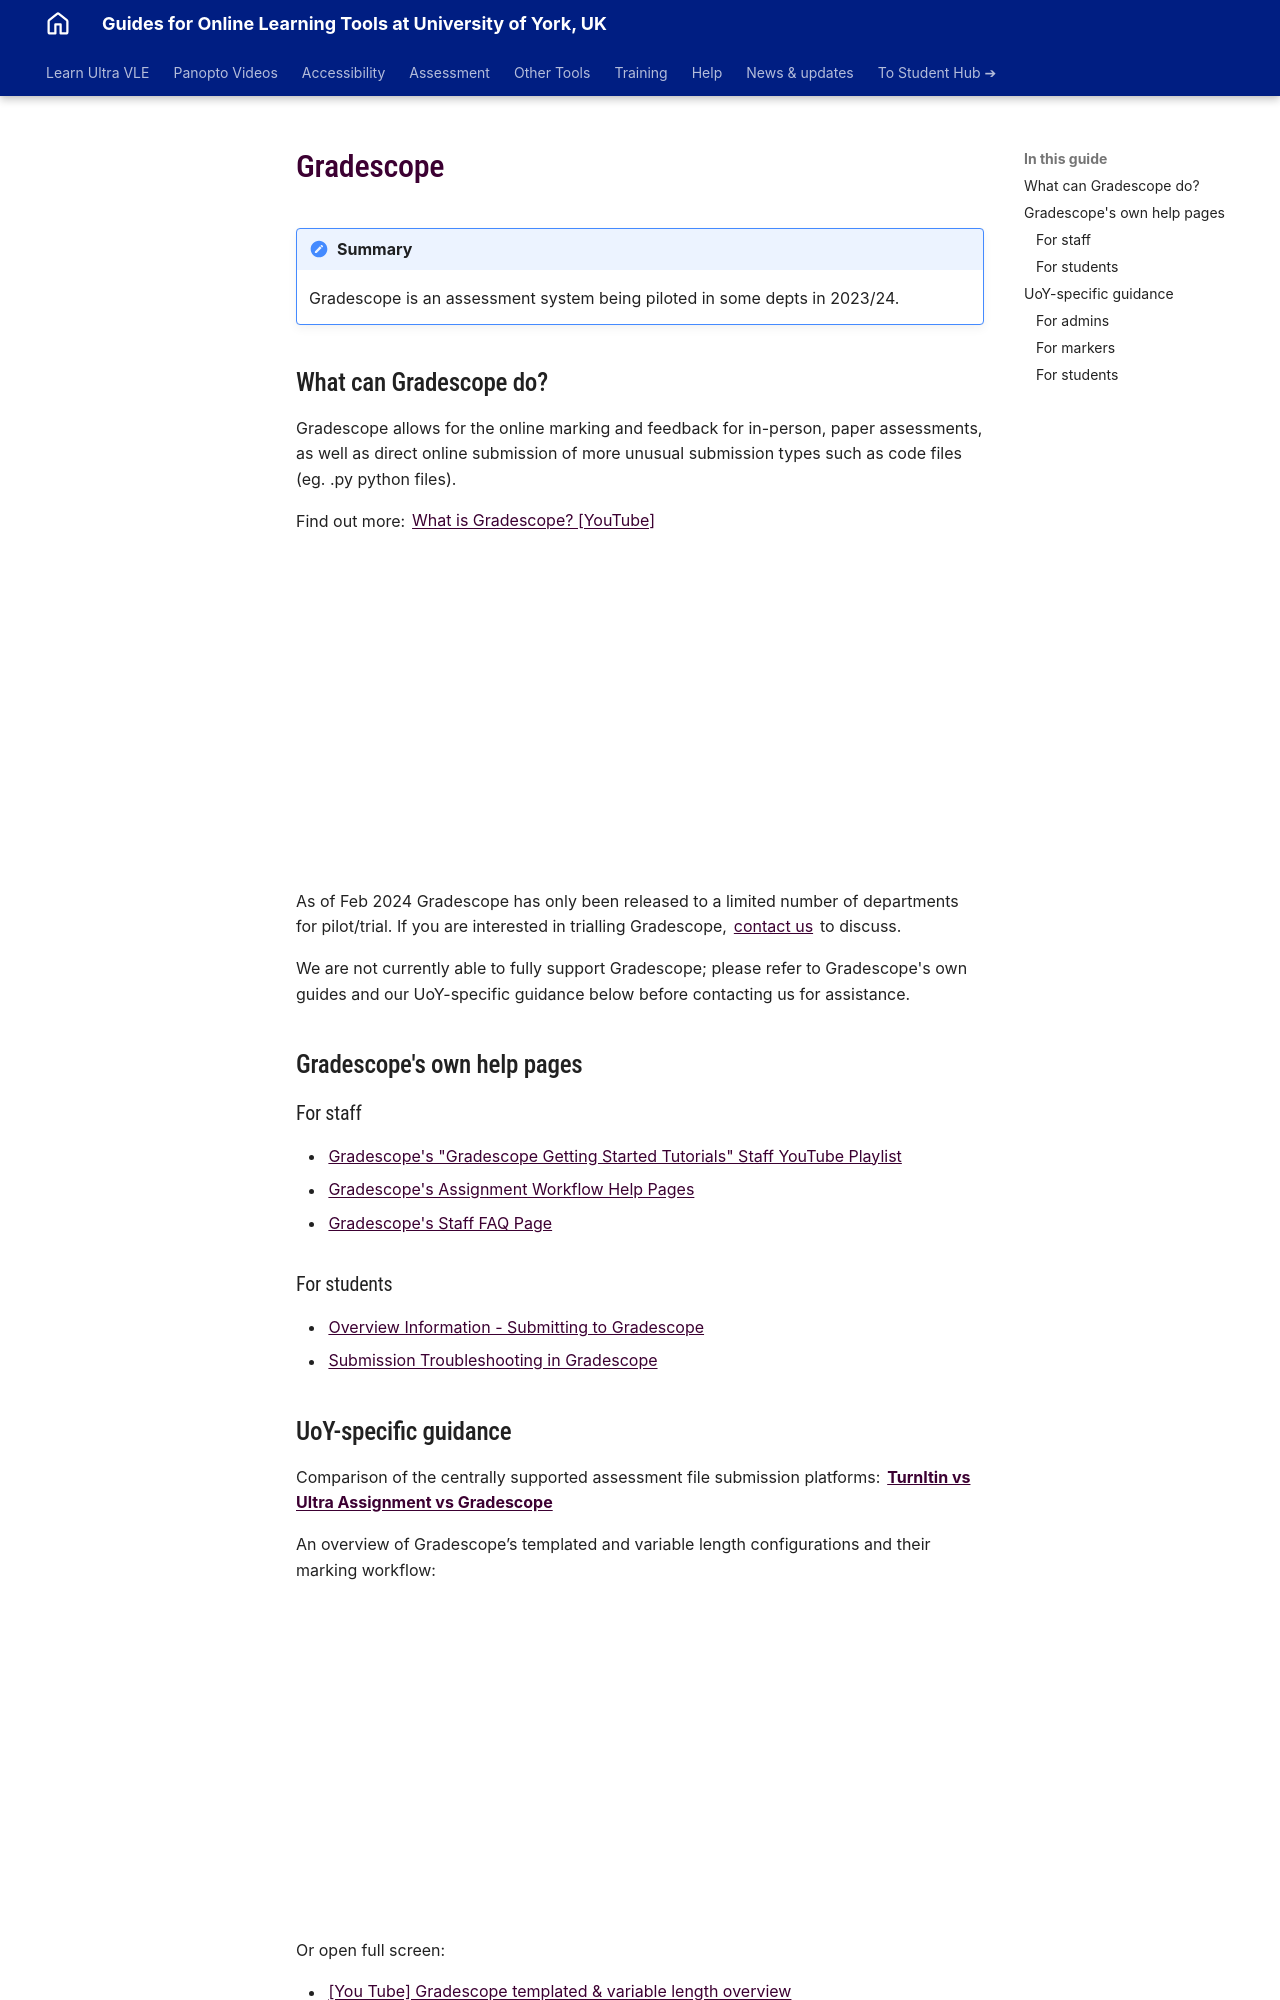

repository: PDLT-University-of-York/test-split-site · page: assessment/gradescope/index.html · generator: mkdocs

---
search:
    exclude: true
---

# Gradescope

!!! Summary 

    Gradescope is an assessment system being piloted in some depts in 2023/24. 
    
## What can Gradescope do?

Gradescope allows for the online marking and feedback for in-person, paper assessments, as well as direct online submission of more unusual submission types such as code files (eg. .py python files). 

Find out more: [What is Gradescope? [YouTube]](https://youtu.be/nJp_NN1oFcw)
<iframe width="560" height="315" src="https://www.youtube.com/embed/nJp_NN1oFcw?si=Rm0iffI1qj9vcsyU" title="YouTube video player" frameborder="0" allow="accelerometer; autoplay; clipboard-write; encrypted-media; gyroscope; picture-in-picture; web-share" referrerpolicy="strict-origin-when-cross-origin" allowfullscreen></iframe>

As of Feb 2024 Gradescope has only been released to a limited number of departments for pilot/trial. If you are interested in trialling Gradescope, [contact us](mailto:vle-support@york.ac.uk) to discuss.

We are not currently able to fully support Gradescope; please refer to Gradescope's own guides and our UoY-specific guidance below before contacting us for assistance.

## Gradescope's own help pages

### For staff

- [Gradescope's "Gradescope Getting Started Tutorials" Staff YouTube Playlist](https://www.youtube.com/playlist?list=PLwOfE8ndMDET44weJdtLhc5bv2-pCVYqx)
- [Gradescope's Assignment Workflow Help Pages](https://help.gradescope.com/category/2h0648b77c-instructor-assignment-workflow)
- [Gradescope's Staff FAQ Page](https://www.gradescope.com/help#help-center-section-remote-assessment)

### For students

- [Overview Information - Submitting to Gradescope](https://help.gradescope.com/article/ccbpppziu9-student-submit-work)
- [Submission Troubleshooting in Gradescope](https://help.gradescope.com/article/tp9kl4yx4q-student-troubleshooting-submissions)

## UoY-specific guidance

Comparison of the centrally supported assessment file submission platforms: [**TurnItin vs Ultra Assignment vs Gradescope**](https://docs.google.com/document/d/10GM1FlanvzeqAEXTjMxaKyGkPb0z5DDCMag77ksBOcA/edit?usp=sharing)

An overview of Gradescope’s templated and variable length configurations and their marking workflow:

<iframe width="560" height="315" src="https://www.youtube.com/embed/-g5g-7RgIgM?si=TvMQHbOhn4runJw3" title="YouTube video player" frameborder="0" allow="accelerometer; autoplay; clipboard-write; encrypted-media; gyroscope; picture-in-picture; web-share" referrerpolicy="strict-origin-when-cross-origin" allowfullscreen></iframe>

Or open full screen:

- [[You Tube] Gradescope templated & variable length overview](https://youtu.be/-g5g-7RgIgM)
- [[Panopto] Gradescope templated & variable length overview (UoY sign in required)](https://york.cloud.panopto.eu/Panopto/Pages/Viewer.aspx?id=a41b2d7a-878f-4a4d-91fc-b2d500fc3696)
